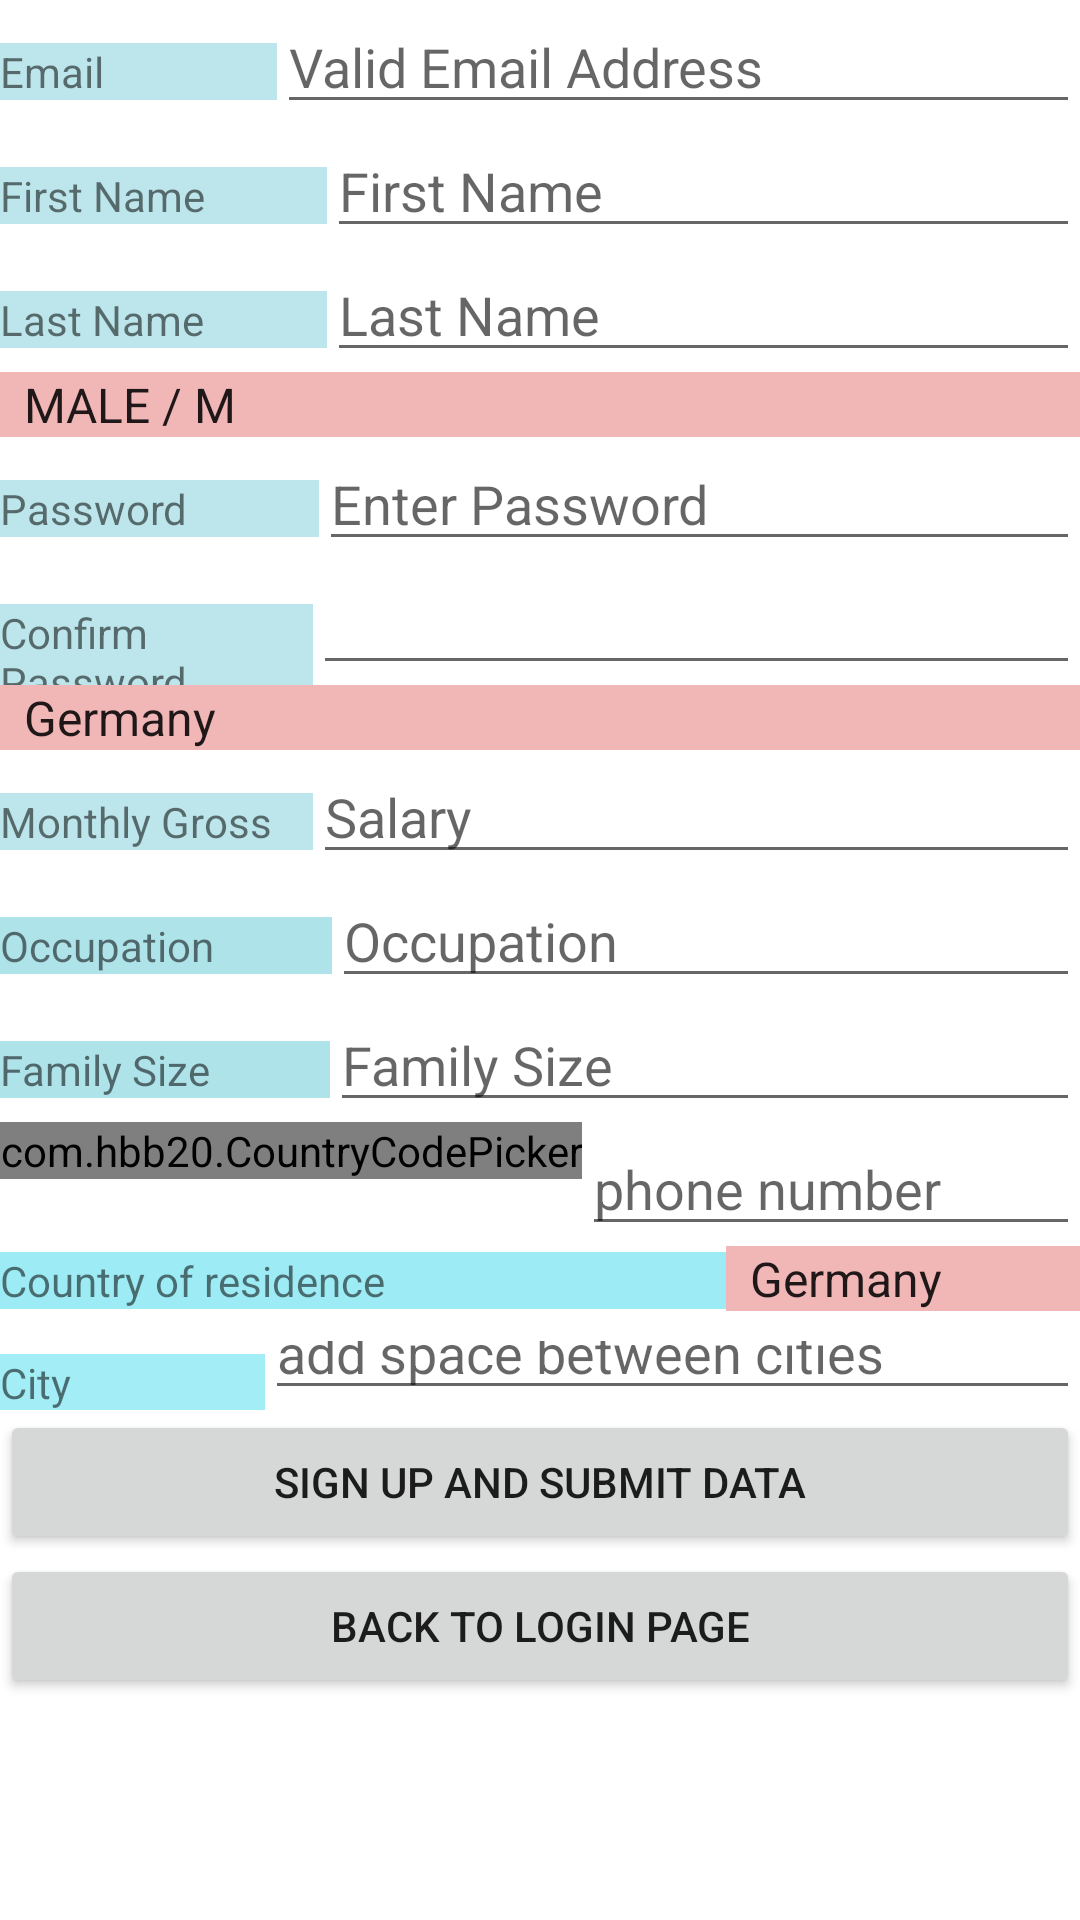

Reconstruct the res/layout file that produces this screen, plus the resources it refers to.
<!-- AndroidManifest.xml: application theme Theme.Renting_app -->
<!-- res/layout/activity_tenant__sign__up.xml -->
<?xml version="1.0" encoding="utf-8"?>
<LinearLayout xmlns:android="http://schemas.android.com/apk/res/android"
    xmlns:app="http://schemas.android.com/apk/res-auto"
    xmlns:tools="http://schemas.android.com/tools"
    android:layout_width="match_parent"
    android:layout_height="match_parent"
    android:orientation="vertical"
    tools:context=".Tenant_Sign_Up_activity">







    <LinearLayout
        android:layout_width="match_parent"
        android:layout_height="wrap_content"
        android:orientation="horizontal">

        <TextView
            android:id="@+id/emailTv"
            android:layout_width="wrap_content"
            android:layout_height="wrap_content"
            android:layout_weight="1"
            android:background="#FFFFFF"
            android:backgroundTint="#BCE6EC"
            android:shadowColor="#BF5757"
            android:text="Email" />

        <EditText
            android:id="@+id/editTextTextEmailAddress"
            android:layout_width="wrap_content"
            android:layout_height="wrap_content"
            android:layout_weight="1"
            android:ems="10"
            android:hint="Valid Email Address"
            android:inputType="textEmailAddress" />
    </LinearLayout>
    <LinearLayout
        android:layout_width="match_parent"
        android:layout_height="wrap_content"
        android:orientation="horizontal">

        <TextView
            android:id="@+id/firstNameTv"
            android:layout_width="wrap_content"
            android:layout_height="wrap_content"
            android:layout_weight="1"
            android:background="#FFFFFF"
            android:backgroundTint="#BCE6EC"
            android:shadowColor="#BF5757"
            android:text="First Name" />

        <EditText
            android:id="@+id/editTextfirstPersonName"
            android:layout_width="wrap_content"
            android:layout_height="wrap_content"
            android:layout_weight="1"
            android:ems="10"
            android:hint="First Name"
            android:inputType="textPersonName" />
    </LinearLayout>
    <LinearLayout
        android:layout_width="match_parent"
        android:layout_height="wrap_content"
        android:orientation="horizontal">

        <TextView
            android:id="@+id/lastNameTv"
            android:layout_width="wrap_content"
            android:layout_height="wrap_content"
            android:layout_weight="1"
            android:background="#FFFFFF"
            android:backgroundTint="#BCE6EC"
            android:shadowColor="#BF5757"
            android:text="Last Name" />

        <EditText
            android:id="@+id/editlastTextPersonName2"
            android:layout_width="wrap_content"
            android:layout_height="wrap_content"
            android:layout_weight="1"
            android:ems="10"
            android:hint="Last Name"
            android:inputType="textPersonName" />
    </LinearLayout>

    <LinearLayout
        android:layout_width="match_parent"
        android:layout_height="wrap_content"
        android:orientation="horizontal">

        <Spinner
            android:id="@+id/spinnerTenantGender"
            android:layout_width="match_parent"
            android:layout_height="wrap_content"
            android:layout_weight="1"
            android:background="#FFFFFF"
            android:backgroundTint="#F1B7B7"
            android:entries="@array/list_array" />
    </LinearLayout>

    <LinearLayout
        android:layout_width="match_parent"
        android:layout_height="wrap_content"
        android:orientation="horizontal">

        <TextView
            android:id="@+id/passTV1"
            android:layout_width="wrap_content"
            android:layout_height="wrap_content"
            android:layout_weight="1"
            android:background="#FFFFFF"
            android:backgroundTint="#BCE6EC"
            android:shadowColor="#BF5757"
            android:text="Password" />

        <EditText
            android:id="@+id/passwordTenant"
            android:layout_width="wrap_content"
            android:layout_height="wrap_content"
            android:layout_weight="1"
            android:ems="10"
            android:hint="Enter Password"
            android:inputType="textPassword" />
    </LinearLayout>

    <LinearLayout
        android:layout_width="match_parent"
        android:layout_height="wrap_content"
        android:orientation="horizontal">

        <TextView
            android:id="@+id/passTV"
            android:layout_width="59dp"
            android:layout_height="wrap_content"
            android:layout_weight="1"
            android:background="#FFFFFF"
            android:backgroundTint="#BCE6EC"
            android:shadowColor="#BF5757"
            android:text="Confirm Password" />

        <EditText
            android:id="@+id/passwordTenant2"
            android:layout_width="wrap_content"
            android:layout_height="wrap_content"
            android:layout_weight="1"
            android:ems="10"
            android:inputType="textPassword" />
    </LinearLayout>

    <LinearLayout
        android:layout_width="match_parent"
        android:layout_height="wrap_content"
        android:orientation="horizontal">

        <Spinner
            android:id="@+id/spinnerNat"
            android:layout_width="match_parent"
            android:layout_height="wrap_content"
            android:layout_weight="1"
            android:background="#FFFFFF"
            android:backgroundTint="#F1B7B7"
            android:entries="@array/nat_array" />
    </LinearLayout>

    <LinearLayout
        android:layout_width="match_parent"
        android:layout_height="wrap_content"
        android:orientation="horizontal">

        <TextView
            android:id="@+id/Monthly_SalaryTV"
            android:layout_width="59dp"
            android:layout_height="wrap_content"
            android:layout_weight="1"
            android:background="#FFFFFF"
            android:backgroundTint="#BCE6EC"
            android:shadowColor="#BF5757"
            android:text="Monthly Gross " />

        <EditText
            android:id="@+id/editTextNumberDecimal2"
            android:layout_width="wrap_content"
            android:layout_height="wrap_content"
            android:layout_weight="1"
            android:ems="10"
            android:hint="Salary"
            android:inputType="numberDecimal" />
    </LinearLayout>

    <LinearLayout
        android:layout_width="match_parent"
        android:layout_height="wrap_content"
        android:orientation="horizontal">

        <TextView
            android:id="@+id/occTV"
            android:layout_width="wrap_content"
            android:layout_height="wrap_content"
            android:layout_weight="1"
            android:background="#FFFFFF"
            android:backgroundTint="#AEE3EA"
            android:text="Occupation" />

        <EditText
            android:id="@+id/occ_edit"
            android:layout_width="wrap_content"
            android:layout_height="wrap_content"
            android:layout_weight="1"
            android:ems="10"
            android:hint="Occupation"
            android:inputType="textPersonName" />

    </LinearLayout>

    <LinearLayout
        android:layout_width="match_parent"
        android:layout_height="wrap_content"
        android:orientation="horizontal">

        <TextView
            android:id="@+id/FamSizeTV"
            android:layout_width="wrap_content"
            android:layout_height="wrap_content"
            android:layout_weight="1"
            android:background="#FFFFFF"
            android:backgroundTint="#AEE3EA"
            android:text="Family Size" />

        <EditText
            android:id="@+id/fam_num"
            android:layout_width="wrap_content"
            android:layout_height="wrap_content"
            android:layout_weight="1"
            android:ems="10"
            android:hint="Family Size"
            android:inputType="numberSigned" />
    </LinearLayout>

    <LinearLayout
        android:layout_width="match_parent"
        android:layout_height="wrap_content"
        android:orientation="horizontal">

        <com.hbb20.CountryCodePicker
            android:id="@+id/countryCode_picker"
            android:layout_width="wrap_content"
            android:layout_height="wrap_content"
            />

        <EditText
            android:id="@+id/editTextPhoneTenant"
            android:layout_width="wrap_content"
            android:layout_height="wrap_content"
            android:layout_weight="1"
            android:ems="10"
            android:hint="phone number"
            android:inputType="phone" />
    </LinearLayout>

    <LinearLayout
        android:layout_width="match_parent"
        android:layout_height="wrap_content"
        android:orientation="horizontal">

        <TextView
            android:id="@+id/textView14"
            android:layout_width="484dp"
            android:layout_height="wrap_content"
            android:layout_weight="1"
            android:background="#E47070"
            android:backgroundTint="#9DEBF4"
            android:text="Country of residence" />

        <Spinner
            android:id="@+id/spinnerNat2"
            android:layout_width="match_parent"
            android:layout_height="wrap_content"
            android:layout_weight="1"
            android:background="#FFFFFF"
            android:backgroundTint="#F1B7B7"
            android:entries="@array/nat_array" />
    </LinearLayout>

    <LinearLayout
        android:layout_width="match_parent"
        android:layout_height="wrap_content"
        android:orientation="horizontal">

        <TextView
            android:id="@+id/textView13"
            android:layout_width="wrap_content"
            android:layout_height="wrap_content"
            android:layout_weight="1"
            android:background="#CA8181"
            android:backgroundTint="#A2EDF6"
            android:text="City " />

        <EditText
            android:id="@+id/city_edit"
            android:layout_width="wrap_content"
            android:layout_height="33dp"
            android:layout_weight="1"
            android:ems="10"
            android:hint="add space between cities"
            android:inputType="textPersonName" />
    </LinearLayout>

    <Button
        android:id="@+id/Submit_DataB"
        android:layout_width="match_parent"
        android:layout_height="wrap_content"
        android:text="Sign Up and submit Data" />

    <Button
        android:id="@+id/back_to_log_inB"
        android:layout_width="match_parent"
        android:layout_height="wrap_content"
        android:text="Back to login page" />

</LinearLayout>
<!-- resources referenced by this layout -->
<resources>
  <string-array name="list_array">
          <item>MALE / M</item>
          <item>Female / F</item>
      </string-array>
  <string-array name="nat_array">
          <item>Germany</item>
          <item>Russia</item>
          <item>UK</item>
          <item>Palestine</item>
          <item>Jordan</item>
          <item>USA</item>
          <item>Poland</item>
          <item>Lebanon</item>
          <item>France</item>
      </string-array>
  <style name="Theme.Renting_app" parent="Theme.MaterialComponents.DayNight.DarkActionBar">
          
          <item name="colorPrimary">@color/purple_500</item>
          <item name="colorPrimaryVariant">@color/purple_700</item>
          <item name="colorOnPrimary">@color/white</item>
          
          <item name="colorSecondary">@color/teal_200</item>
          <item name="colorSecondaryVariant">@color/teal_700</item>
          <item name="colorOnSecondary">@color/black</item>
          
          <item name="android:statusBarColor" tools:targetApi="l">?attr/colorPrimaryVariant</item>
          
      </style>
  <!-- not gathered from this repository: default colours our renderer supplied (Android Studio template values) -->
  <color name="purple_500">#FF6200EE</color>
  <color name="purple_700">#FF3700B3</color>
  <color name="teal_200">#FF03DAC5</color>
  <color name="teal_700">#FF018786</color>
  <color name="black">#FF000000</color>
  <color name="white">#FFFFFFFF</color>
</resources>
